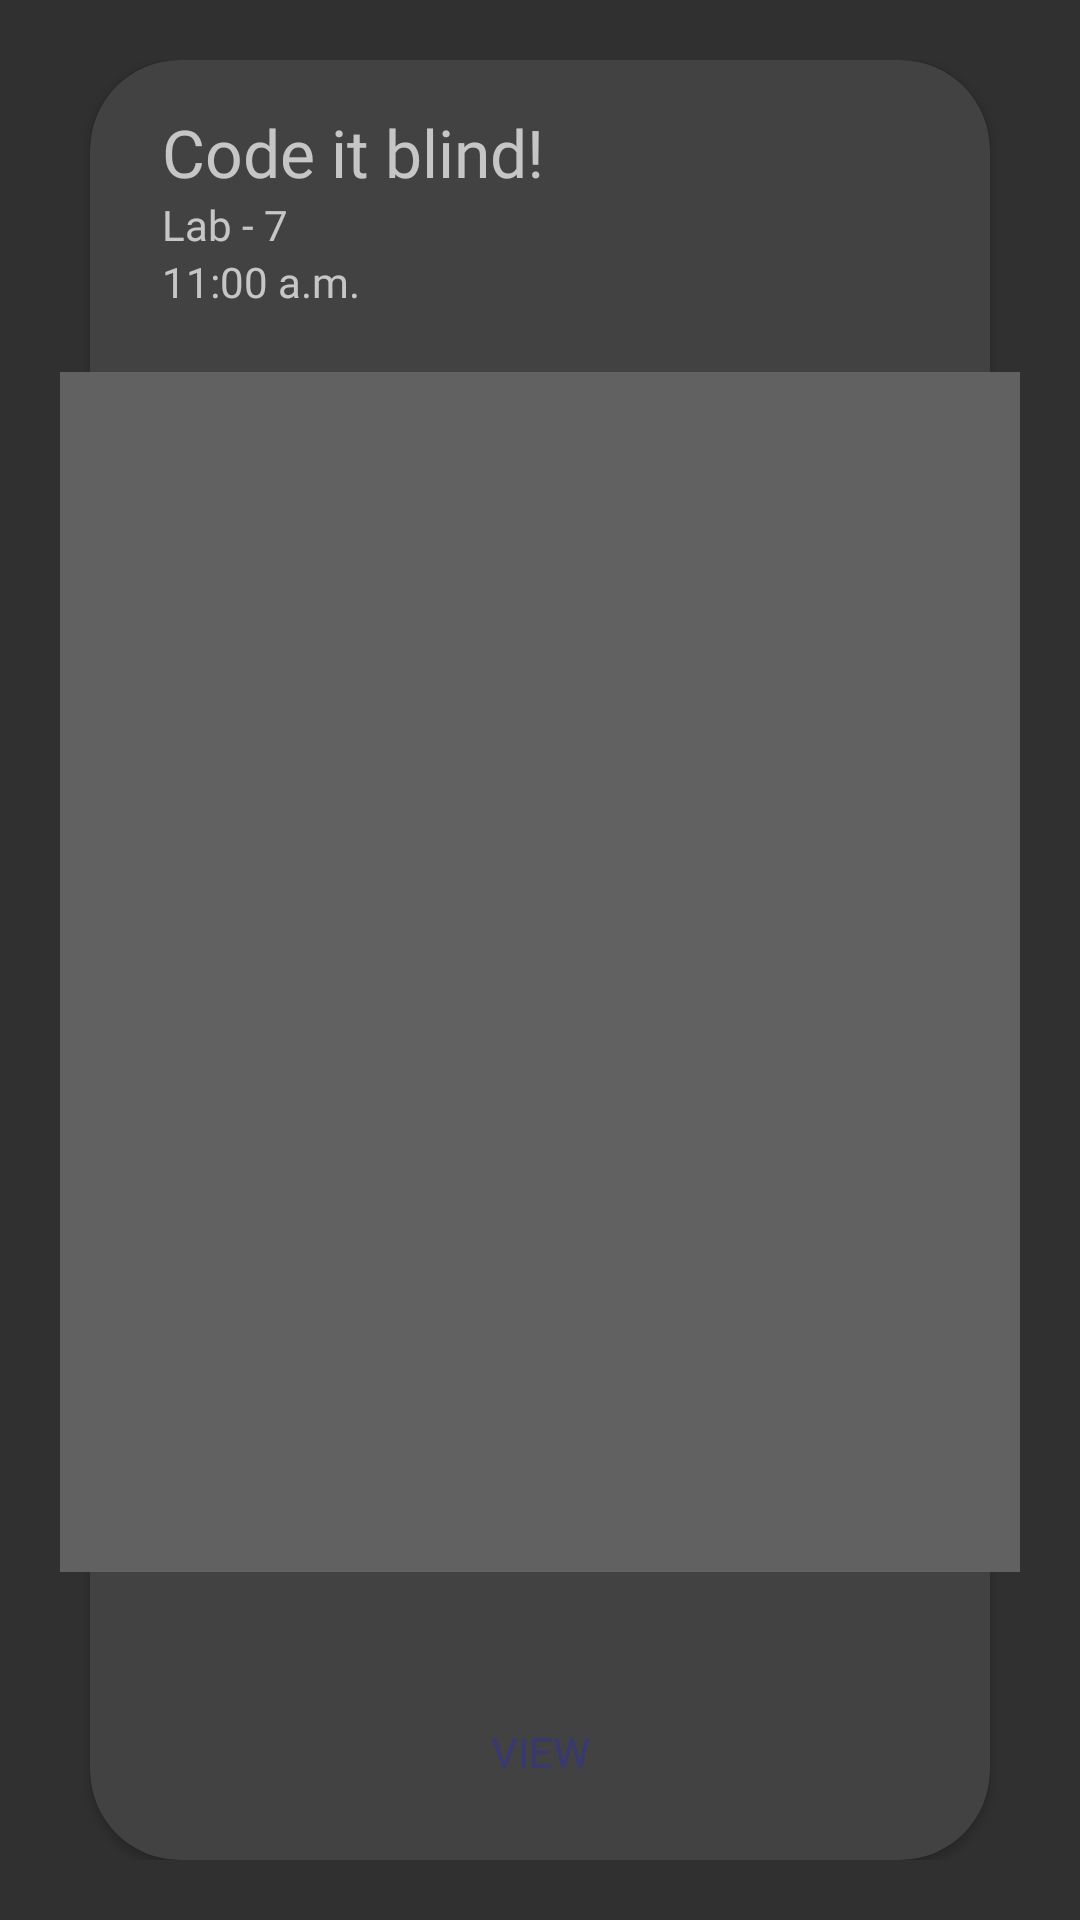

The Android layout XML behind this screen, and the referenced resources:
<!-- AndroidManifest.xml: application theme AppTheme -->
<!-- res/layout/flagship_rv_item.xml -->
<?xml version="1.0" encoding="utf-8"?>
<androidx.constraintlayout.widget.ConstraintLayout
    xmlns:android="http://schemas.android.com/apk/res/android"
    xmlns:app="http://schemas.android.com/apk/res-auto"
    android:layout_marginTop="25dp"
    android:layout_marginBottom="25dp"
    android:layout_marginStart="10dp"
    android:layout_marginEnd="10dp"
    android:padding="20dp"
    android:layout_height="match_parent"
    android:layout_width="match_parent">

    <ImageView
        android:id="@+id/flagship_card_featured_image"
        android:src="@color/md_grey_700"
        android:scaleType="centerCrop"
        android:contentDescription="@string/flagship_card_featured_image"
        android:elevation="10dp"
        android:layout_marginTop="8dp"
        app:layout_constraintTop_toTopOf="@id/container_card"
        app:layout_constraintBottom_toBottomOf="@id/container_card"
        app:layout_constraintStart_toStartOf="parent"
        app:layout_constraintEnd_toEndOf="parent"
        android:layout_width="400dp"
        android:layout_height="400dp" />

    <androidx.cardview.widget.CardView
        android:id="@+id/container_card"
        app:cardCornerRadius="30dp"
        app:layout_constraintTop_toTopOf="parent"
        app:layout_constraintBottom_toBottomOf="parent"
        app:layout_constraintStart_toStartOf="parent"
        app:layout_constraintEnd_toEndOf="parent"
        android:layout_width="300dp"
        android:layout_height="match_parent">

        <androidx.constraintlayout.widget.ConstraintLayout
            android:id="@+id/container"
            android:layout_width="match_parent"
            android:layout_height="match_parent">

            <TextView
                android:id="@+id/flagship_card_title"
                android:text="@string/flagship_card_demo_title"
                style="@style/montserrat_semi_bold_22"
                android:layout_marginStart="24dp"
                android:layout_marginTop="16dp"
                app:layout_constraintTop_toTopOf="parent"
                app:layout_constraintStart_toStartOf="parent"
                android:layout_width="wrap_content"
                android:layout_height="wrap_content" />

            <TextView
                android:id="@+id/flagship_card_venue"
                android:text="@string/flagship_card_demo_venue"
                style="@style/montserrat_semi_bold_14"
                android:layout_marginStart="24dp"
                app:layout_constraintTop_toBottomOf="@id/flagship_card_title"
                app:layout_constraintStart_toStartOf="parent"
                android:layout_width="wrap_content"
                android:layout_height="wrap_content" />

            <TextView
                android:id="@+id/flagship_card_time"
                android:text="@string/flagship_card_demo_time"
                style="@style/montserrat_semi_bold_14"
                android:layout_marginStart="24dp"
                app:layout_constraintTop_toBottomOf="@id/flagship_card_venue"
                app:layout_constraintStart_toStartOf="parent"
                android:layout_width="wrap_content"
                android:layout_height="wrap_content" />

            <Button
                android:id="@+id/flagship_card_view_btn"
                android:text="@string/flagship_cad_view_btn_label"
                style="@style/montserrat_semi_bold_14"
                android:textColor="@color/flagship_card_view_btn_text_color"
                android:background="@drawable/flagship_card_view_button_selector"
                android:layout_marginTop="34dp"
                android:layout_marginBottom="16dp"
                app:layout_constraintStart_toStartOf="parent"
                app:layout_constraintEnd_toEndOf="parent"
                app:layout_constraintBottom_toBottomOf="parent"
                android:layout_width="130dp"
                android:layout_height="40dp" />

        </androidx.constraintlayout.widget.ConstraintLayout>
    </androidx.cardview.widget.CardView>

</androidx.constraintlayout.widget.ConstraintLayout>
<!-- resources referenced by this layout -->
<resources>
  <color name="flagship_card_view_btn_text_color">#383873</color>
  <color name="md_grey_700">#616161</color>
  <string name="flagship_cad_view_btn_label">VIEW</string>
  <string name="flagship_card_demo_time">11:00 a.m.</string>
  <string name="flagship_card_demo_title">Code it blind!</string>
  <string name="flagship_card_demo_venue">Lab - 7</string>
  <string name="flagship_card_featured_image">featured image</string>
  <style name="montserrat_semi_bold_14">
          <item name="android:fontFamily">@font/montserrat_semibold</item>
          <item name="android:textSize">14sp</item>
          
      </style>
  <style name="montserrat_semi_bold_22">
          <item name="android:fontFamily">@font/montserrat_semibold</item>
          <item name="android:textSize">22sp</item>
          
      </style>
  <style name="AppTheme" parent="Theme.AppCompat.NoActionBar">
          
          <item name="colorPrimary">#fff</item>
          <item name="colorPrimaryDark">@color/colorPrimaryDark</item>
          <item name="colorAccent">@color/colorAccent</item>
          <item name="android:windowActivityTransitions">true</item>
      </style>
  <color name="colorPrimaryDark">#3b5998</color>
  <color name="colorAccent">#D81B60</color>
</resources>
